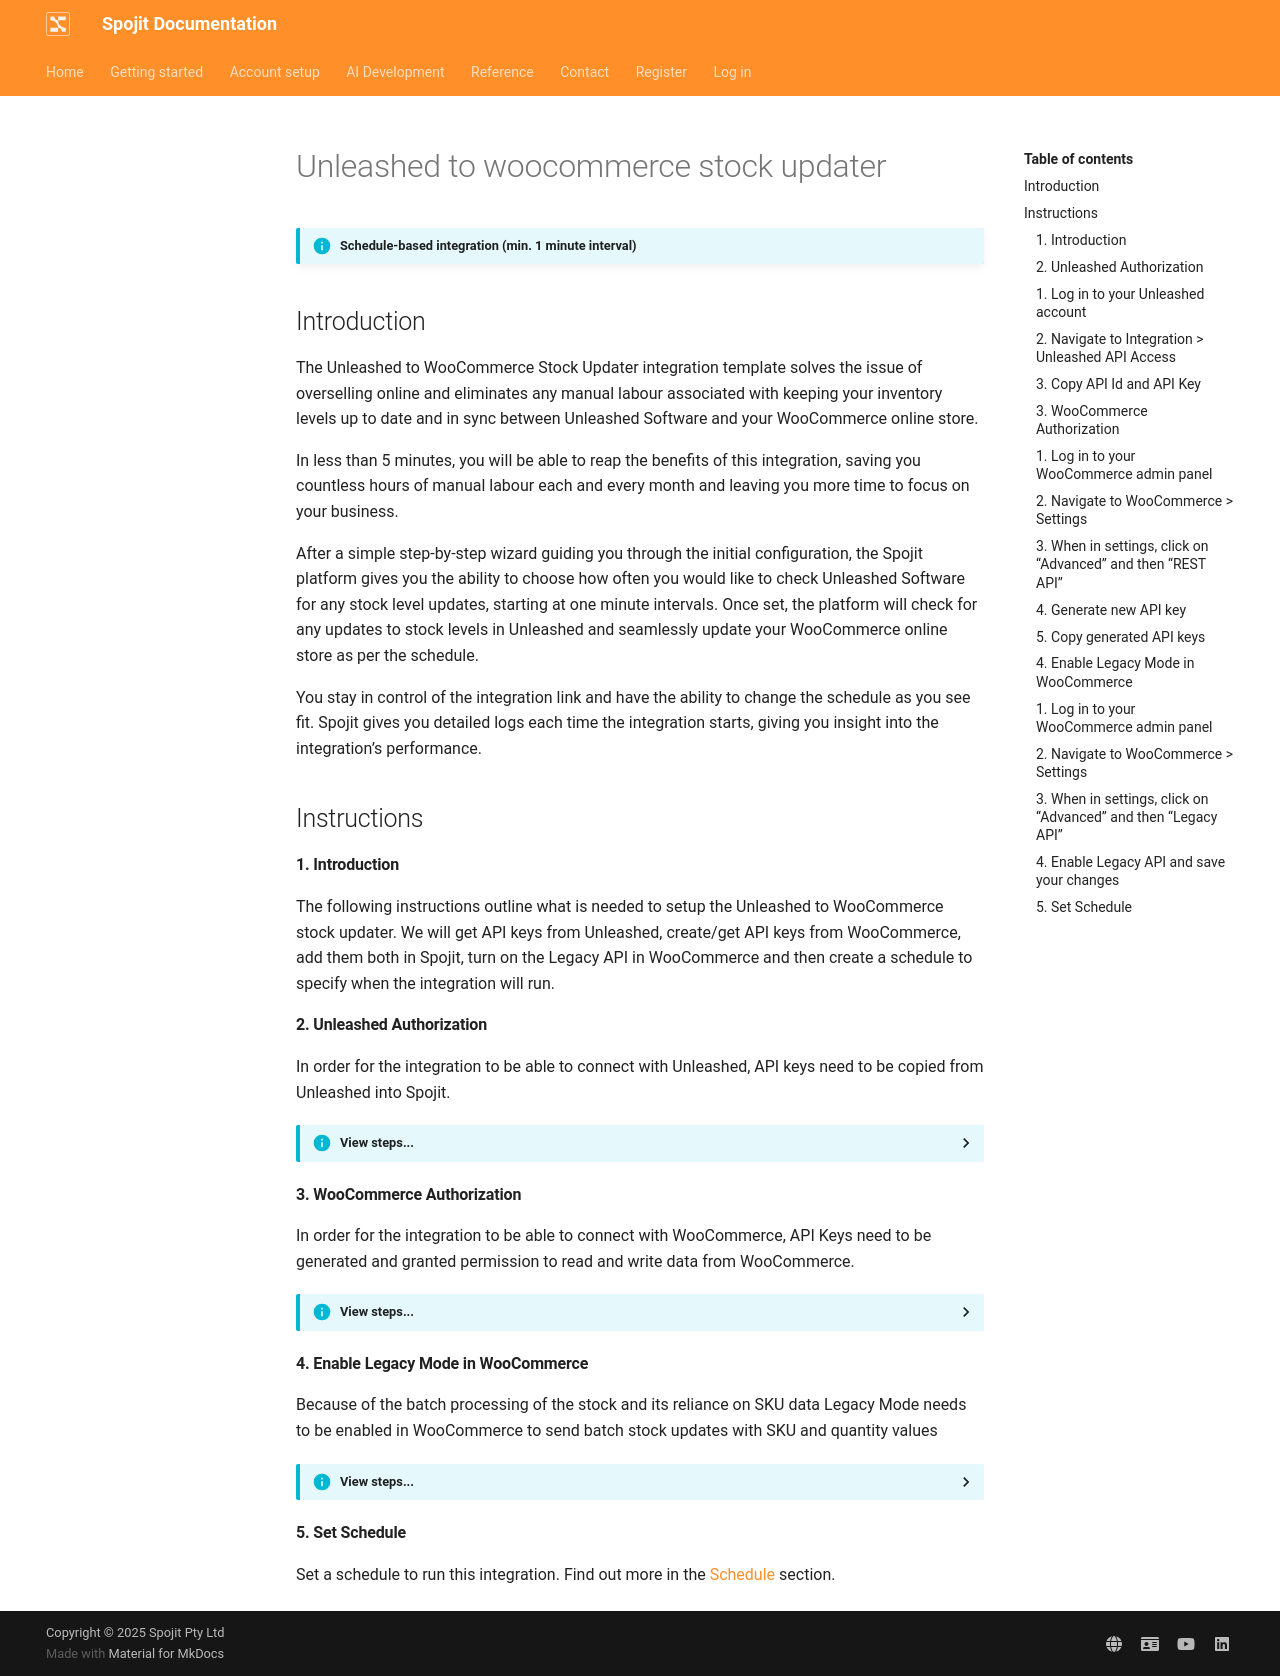

repository: spojit-flow/spojit-docs · page: reference/integrations/unleashed-to-woocommerce-stock-updater/index.html · generator: mkdocs

!!! info "Schedule-based integration (min. 1 minute interval)"

## Introduction
The Unleashed to WooCommerce Stock Updater integration template solves the issue of overselling online and eliminates any manual labour associated with keeping your inventory levels up to date and in sync between Unleashed Software and your WooCommerce online store.

In less than 5 minutes, you will be able to reap the benefits of this integration, saving you countless hours of manual labour each and every month and leaving you more time to focus on your business.

After a simple step-by-step wizard guiding you through the initial configuration, the Spojit platform gives you the ability to choose how often you would like to check Unleashed Software for any stock level updates, starting at one minute intervals. Once set, the platform will check for any updates to stock levels in Unleashed and seamlessly update your WooCommerce online store as per the schedule.

You stay in control of the integration link and have the ability to change the schedule as you see fit. Spojit gives you detailed logs each time the integration starts, giving you insight into the integration’s performance.

<!-- ## What to expect -->

## Instructions
#### 1. Introduction

  The following instructions outline what is needed to setup the Unleashed to WooCommerce stock updater. We will get API keys from Unleashed, create/get API keys from WooCommerce, add them both in Spojit, turn on the Legacy API in WooCommerce and then create a schedule to specify when the integration will run.

#### 2. Unleashed Authorization

  In order for the integration to be able to connect with Unleashed, API keys need to be copied from Unleashed into Spojit.

??? info "View steps..."
    --8<-- "docs/reference/integrations/unleashed/unleashed-authorization.md"
  
#### 3. WooCommerce Authorization

  In order for the integration to be able to connect with WooCommerce, API Keys need to be generated and granted permission to read and write data from WooCommerce.

??? info "View steps..."
    --8<-- "docs/reference/integrations/woocommerce/woocommerce-authorization.md"

#### 4. Enable Legacy Mode in WooCommerce

  Because of the batch processing of the stock and its reliance on SKU data Legacy Mode needs to be enabled in WooCommerce to send batch stock updates with SKU and quantity values

??? info "View steps..."
    --8<-- "docs/reference/integrations/woocommerce/woocommerce-legacy-api.md"
  
#### 5. Set Schedule

  Set a schedule to run this integration.  Find out more in the [Schedule](/user-guide/integration/edit/schedule)  section.
